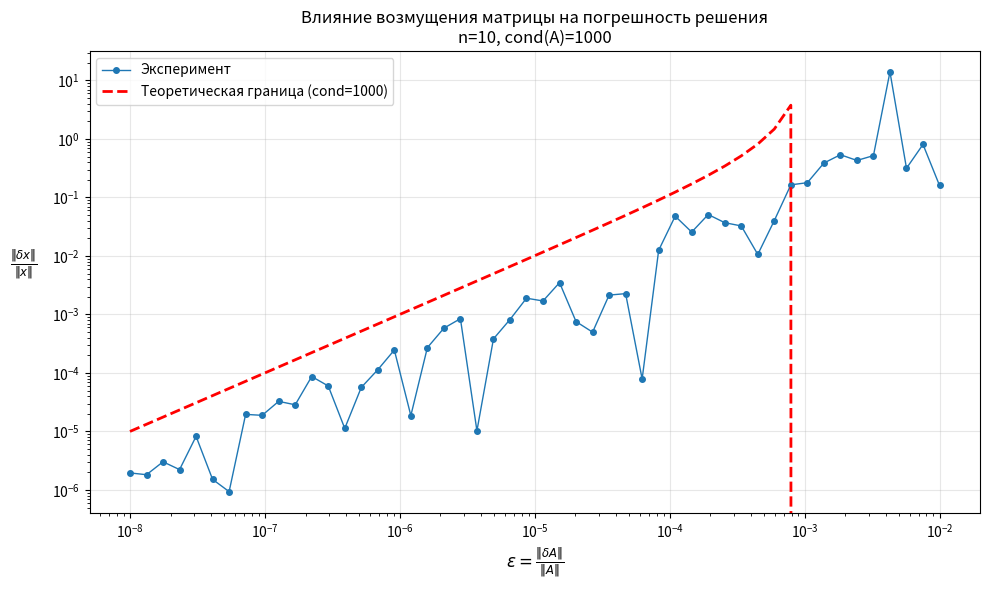

The script that saved this image:
import numpy as np
import matplotlib.pyplot as plt

def plot_err_deltaA(n, cond, num_points=50, use_worst_case=False):
    """
    Исследует влияние возмущения матрицы A на погрешность решения
    
    Parameters:
    -----------
    n : int
        Размер матрицы
    cond : float
        Желаемое число обусловленности
    num_points : int
        Количество точек для исследования
    use_worst_case : bool
        Если True, использует наихудшее возмущение через SVD
        Если False, использует случайные возмущения
    """
    
    # Генерируем матрицу с заданным числом обусловленности
    A = generate_matrix_with_condition(n, cond)
    
    # Вычисляем норму матрицы A
    norm_A = np.linalg.norm(A, 2)
    
    # Создаем точное решение (вектор из единиц)
    x_true = np.ones(n)
    
    # Вычисляем правую часть
    b = A @ x_true
    
    # Диапазон возмущений
    epsilons = np.logspace(-8, -2, num_points)
    
    errors = []
    
    for eps in epsilons:
        if use_worst_case:
            # Наихудшее возмущение через SVD
            delta_A = generate_worst_case_perturbation(A, eps, norm_A)
        else:
            # Случайное возмущение
            delta_A = generate_random_perturbation(A, eps, norm_A)
        
        # Возмущенная матрица
        A_perturbed = A + delta_A
        
        try:
            # Решаем возмущенную систему
            x_perturbed = np.linalg.solve(A_perturbed, b)
            
            # Вычисляем относительную погрешность
            rel_error = np.linalg.norm(x_perturbed - x_true, 2) / np.linalg.norm(x_true, 2)
            errors.append(rel_error)
        except np.linalg.LinAlgError:
            # Если матрица стала вырожденной
            errors.append(np.nan)
    
    # Построение графика
    plt.figure(figsize=(10, 6))
    plt.plot(epsilons, errors, 'o-', markersize=4, linewidth=1, label='Эксперимент')
    
    # Теоретическая оценка (верхняя граница)
    theoretical_bound = cond * epsilons / (1 - cond * epsilons)
    plt.plot(epsilons, theoretical_bound, 'r--', linewidth=2, 
             label=f'Теоретическая граница (cond={cond})')
    
    plt.xlabel('$\\varepsilon = \\frac{\\|\\delta A\\|}{\\|A\\|}$', fontsize=12)
    plt.ylabel('$\\frac{\\|\\delta x\\|}{\\|x\\|}$', fontsize=12, rotation=0, labelpad=20)
    plt.title(f'Влияние возмущения матрицы на погрешность решения\n'
              f'n={n}, cond(A)={cond}')
    plt.loglog()
    plt.legend()
    plt.grid(True, alpha=0.3)
    plt.tight_layout()
    plt.show()
    
    return epsilons, errors

def generate_matrix_with_condition(n, cond):
    """Генерирует матрицу с заданным числом обусловленности"""
    # Создаем случайную ортогональную матрицу U
    U, _ = np.linalg.qr(np.random.randn(n, n))
    # Создаем случайную ортогональную матрицу V
    V, _ = np.linalg.qr(np.random.randn(n, n))
    
    # Создаем диагональную матрицу с сингулярными числами
    sigma_max = 1.0
    sigma_min = sigma_max / cond
    sigma_values = np.linspace(sigma_max, sigma_min, n)
    Sigma = np.diag(sigma_values)
    
    # Собираем матрицу A = U Σ Vᵀ
    A = U @ Sigma @ V.T
    return A

def generate_random_perturbation(A, eps, norm_A):
    """Генерирует случайное возмущение"""
    n = A.shape[0]
    # Случайная матрица с нормальным распределением
    E = np.random.randn(n, n)
    # Нормализуем и масштабируем
    norm_E = np.linalg.norm(E, 2)
    delta_A = (eps * norm_A / norm_E) * E
    return delta_A

def generate_worst_case_perturbation(A, eps, norm_A):
    """Генерирует наихудшее возмущение через SVD"""
    U, s, Vt = np.linalg.svd(A)
    V = Vt.T
    
    # Берем сингулярные векторы, соответствующие min сингулярному числу
    u_min = U[:, -1].reshape(-1, 1)
    v_min = V[:, -1].reshape(-1, 1)
    
    # Наихудшее возмущение: внешнее произведение
    delta_A = eps * norm_A * (u_min @ v_min.T)
    return delta_A

def error(A, A_perturbed):
    """Вычисляет погрешность решения (альтернативная реализация)"""
    n = A.shape[0]
    x_true = np.ones(n)
    b = A @ x_true
    
    try:
        x_perturbed = np.linalg.solve(A_perturbed, b)
        rel_error = np.linalg.norm(x_perturbed - x_true, 2) / np.linalg.norm(x_true, 2)
        return rel_error
    except np.linalg.LinAlgError:
        return np.nan
    
# Исследование со случайными возмущениями
epsilons, errors = plot_err_deltaA(n=10, cond=1000, use_worst_case=False)

# Исследование с наихудшими возмущениями
# epsilons, errors = plot_err_deltaA(n=10, cond=1000, use_worst_case=True)
